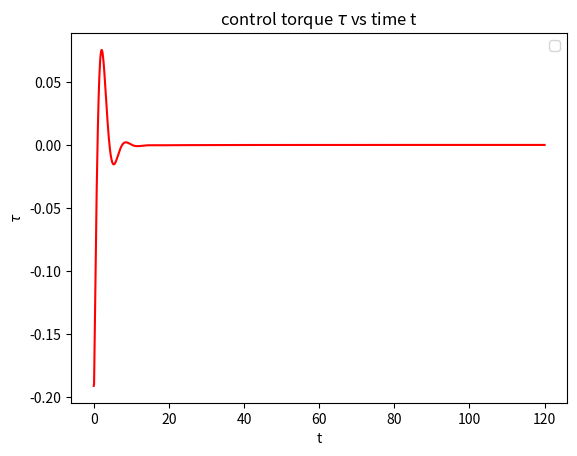
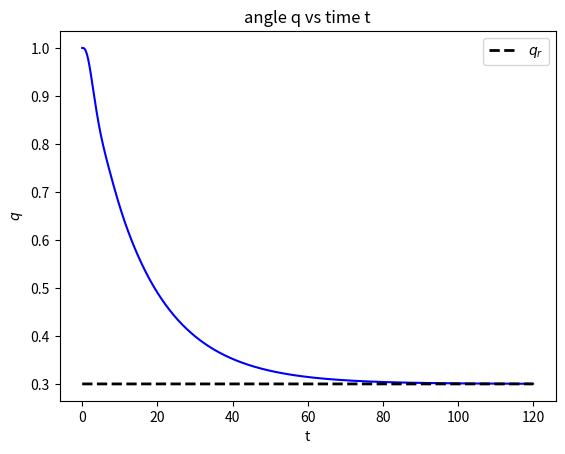

Recreate these plots in Python, in order.
import numpy as np
import matplotlib.pyplot as plt

class manipulator:
    def __init__(self, p_1, p_3, q_0, q_r):
        
        # system states
        self.q = q_0    
        self.q_r = q_r
        self.e = self.q - self.q_r
        self.q_dot = 0.
        self.q_dot_dot = 0.
        self.xi = 0.
        self.xi_dot = 0

        # constant values
        self.p_1 = p_1
        self.p_3 = p_3
        self.dt = 0.1

        self.update_mc()
    
    def update_mc(self):
        self.m = self.p_1 + (2 * self.p_3 * np.cos(self.q))
        self.c = -self.p_3 * np.sin(self.q) * self.q_dot
        self.m_dot = -2 * self.p_3 * np.sin(self.q) * self.q_dot
        self.c_dot = -(self.p_3 * np.cos(self.q) * (self.q_dot**2)) - (self.p_3 * np.sin(self.q) * self.q_dot_dot)
    
    def advance_state(self, tau):
        dt = self.dt

        # dynamics
        self.q_dot_dot = (self.xi - (self.c * self.q_dot)) / self.m
        self.xi_dot = tau        

        # update states
        self.q_dot += self.q_dot_dot * dt
        self.q += self.q_dot * dt
        self.xi += self.xi_dot * dt
        self.update_mc()

    def compute_control_law(self): # taking the control lyapunov function to be V(q,q_dot) = e^2/2 + q_dot^2/2
        # k_0 = Cq_dot + mq_r - mq - mq_dot
        k_0_dot = (self.c_dot * self.q_dot + self.c * self.q_dot_dot) + self.m_dot * self.q_r - (self.m_dot*self.q + self.m*self.q_dot) - (self.m_dot*self.q_dot + self.m*self.q_dot_dot)
        self.tau = k_0_dot - (2*self.q_dot/self.m) - (self.xi/(self.m**2)) + (self.c*self.q_dot/(self.m**2)) + ((self.q_r - self.q)/self.m)
        


    def simulate(self, t_f) :
        self.t = np.linspace(0,t_f,int(t_f/self.dt))
        self.compute_control_law()
        self.tau_array = []
        self.q_array = []
        self.q_r_array = []
        for _ in range (len(self.t)):
            self.tau_array.append(self.tau)
            self.q_array.append(self.q)
            self.q_r_array.append(self.q_r)
            self.advance_state(self.tau)
            self.compute_control_law()
        
    def plot(self):

        plt.subplots(1)
        plt.plot(self.t, self.tau_array, 'red')
        plt.xlabel("t")
        plt.ylabel(r"$\tau$")
        plt.title(r"control torque $\tau$ vs time t")
        plt.legend()
    
        plt.subplots(1)
        plt.plot(self.t, self.q_array, 'blue')
        plt.plot(self.t, self.q_r_array, 'k--', label = r"$q_r$", linewidth = 2)
        plt.xlabel("t")
        plt.ylabel(r"$q$")
        plt.title("angle q vs time t")
        plt.legend()
    
        plt.show()

if __name__ == '__main__' :
    # [redacted]
    X = 5.
    p_1 = 3.31 + (X/30)
    p_3 = 0.16 + (X/400)

    q_r = 0.3
    q_0 = 1.

    m = manipulator(p_1,p_3,q_0,q_r)
    m.simulate(120)
    m.plot()

    # uncomment the lines below to see the convergence from differnet initial conditions
    # q_1 = 3.5
    # q_2 = -2.9
    # q_3 = 7
    # m1 = manipulator(p_1,p_3,q_0,q_r)
    # m1.simulate(120)
    # m2 = manipulator(p_1,p_3,q_1,q_r)
    # m2.simulate(120)
    # m3 = manipulator(p_1,p_3,q_2,q_r)
    # m3.simulate(120)
    # m4 = manipulator(p_1,p_3,q_3,q_r)
    # m4.simulate(120)

    # plt.plot(m1.t, m1.q_array, 'blue', label = "q_0 = 1")
    # plt.plot(m2.t, m2.q_array, 'green',label = "q_0 = 3.5")
    # plt.plot(m3.t, m3.q_array, 'cyan',label = "q_0 = -2.9")
    # plt.plot(m4.t, m4.q_array, 'magenta',label = "q_0 = 7")
    # plt.plot(m1.t, m1.q_r_array, 'k--', label = r"$q_r$", linewidth = 2)   
    # plt.xlabel("t")
    # plt.ylabel(r"$q$")
    # plt.title("Angle q vs time t")
    # plt.legend()
    # plt.show() 